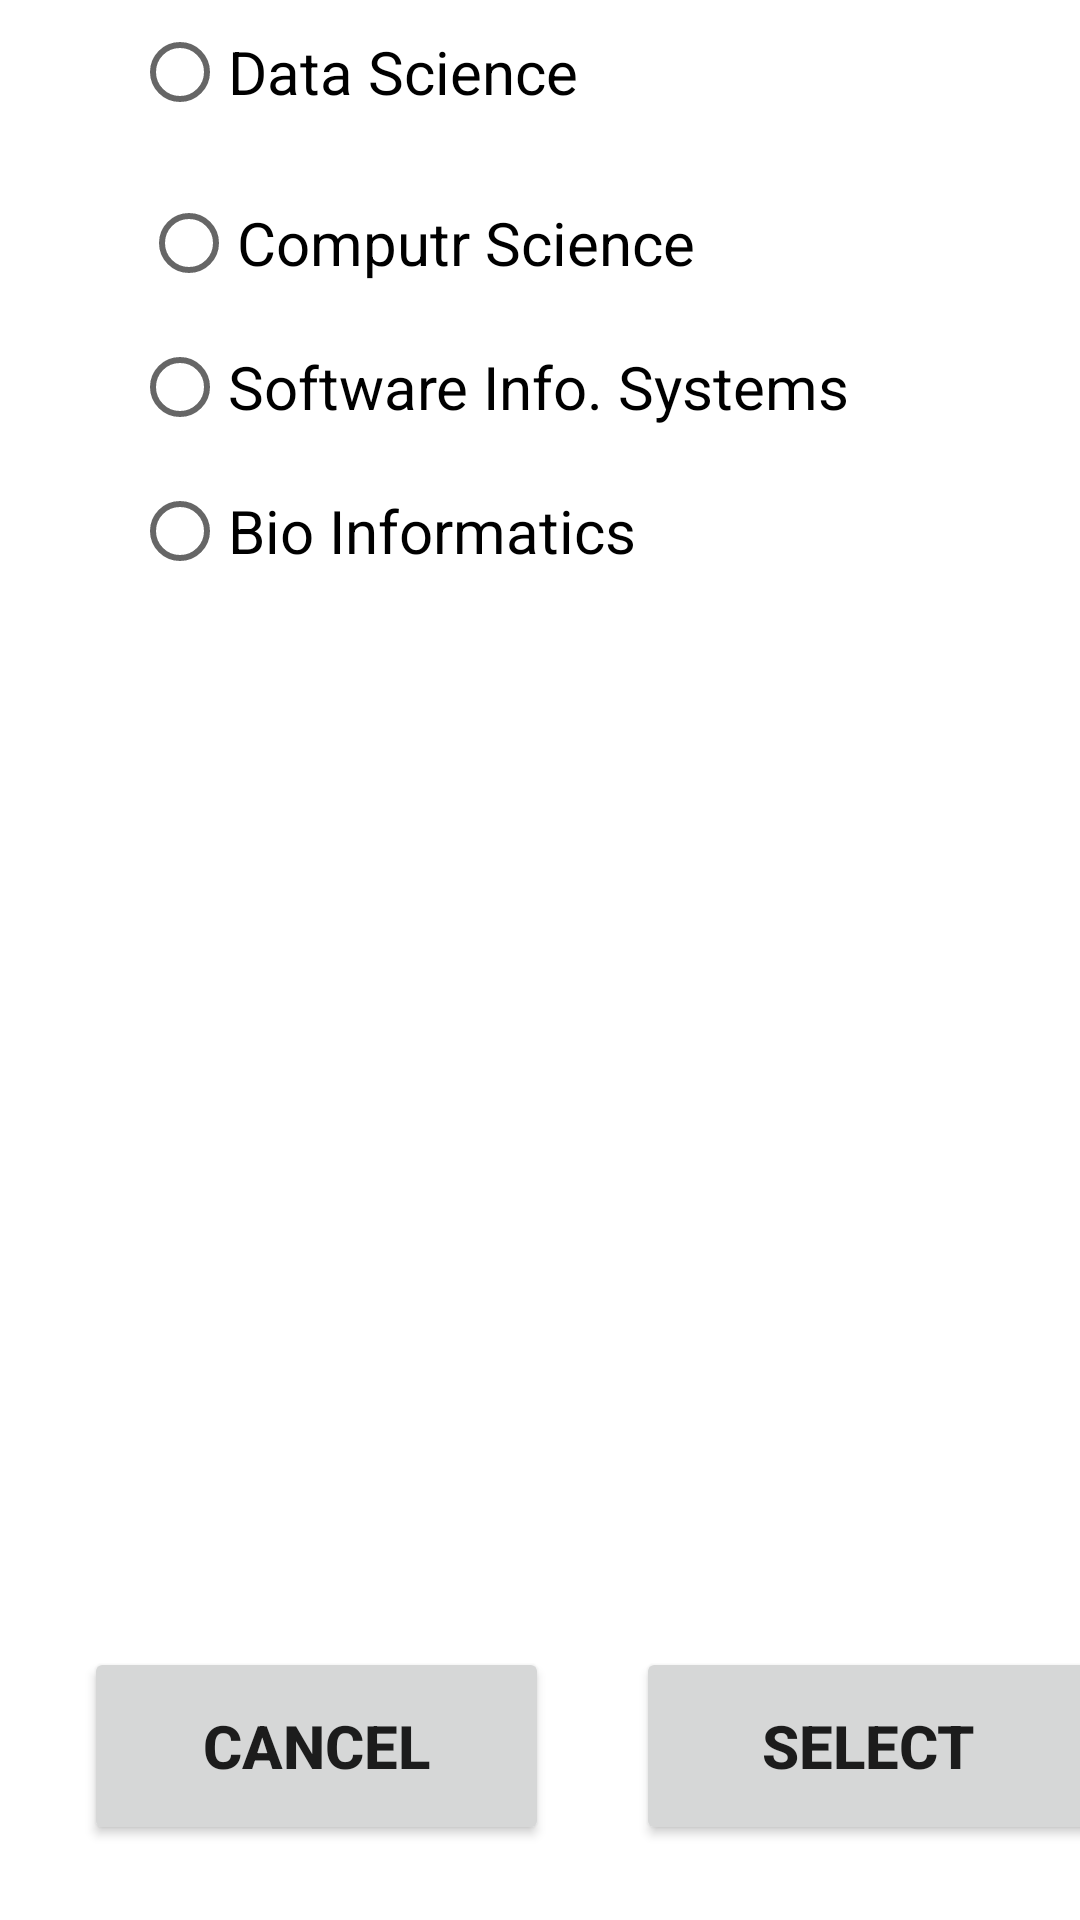

Android layout source for this screen:
<!-- AndroidManifest.xml: application theme Theme.Group6_InCalss04 -->
<!-- res/layout/activity_department_actvity.xml -->
<?xml version="1.0" encoding="utf-8"?>
<androidx.constraintlayout.widget.ConstraintLayout xmlns:android="http://schemas.android.com/apk/res/android"
    xmlns:app="http://schemas.android.com/apk/res-auto"
    xmlns:tools="http://schemas.android.com/tools"
    android:layout_width="match_parent"
    android:layout_height="match_parent"
    tools:context=".department_actvity">

    <Button
        android:id="@+id/canceldepbutton"
        android:layout_width="155dp"
        android:layout_height="66dp"
        android:layout_marginStart="28dp"
        android:layout_marginBottom="25dp"
        android:rotationX="0"
        android:text="Cancel"
        android:textSize="20sp"
        android:textStyle="bold"
        app:layout_constraintBottom_toBottomOf="parent"
        app:layout_constraintStart_toStartOf="parent" />

    <Button
        android:id="@+id/selectdepbutton"
        android:layout_width="155dp"
        android:layout_height="66dp"
        android:layout_marginStart="29dp"
        android:layout_marginBottom="25dp"
        android:rotationX="0"
        android:text="Select"
        android:textSize="20sp"
        android:textStyle="bold"
        app:layout_constraintBottom_toBottomOf="parent"
        app:layout_constraintStart_toEndOf="@+id/canceldepbutton" />

    <RadioButton
        android:id="@+id/softwareinfobutton"
        android:layout_width="wrap_content"
        android:layout_height="wrap_content"
        android:layout_marginStart="44dp"
        android:lineSpacingExtra="8sp"
        android:text="Software Info. Systems"
        android:textColor="@color/black"
        android:textSize="20sp"
        app:layout_constraintStart_toStartOf="parent"
        app:layout_constraintTop_toBottomOf="@+id/comscibutton" />

    <RadioButton
        android:id="@+id/bioinfobutton"
        android:layout_width="wrap_content"
        android:layout_height="48dp"
        android:layout_marginStart="44dp"
        android:lineSpacingExtra="8sp"
        android:text="Bio Informatics"
        android:textColor="@color/black"
        android:textSize="20sp"
        app:layout_constraintStart_toStartOf="parent"
        app:layout_constraintTop_toBottomOf="@+id/softwareinfobutton" />

    <RadioButton
        android:id="@+id/datascibutton"
        android:layout_width="wrap_content"
        android:layout_height="wrap_content"
        android:layout_marginStart="44dp"
        android:lineSpacingExtra="8sp"
        android:text="Data Science"
        android:textColor="@color/black"
        android:textSize="20sp"
        app:layout_constraintStart_toStartOf="parent"
        tools:layout_editor_absoluteY="201dp" />

    <RadioButton
        android:id="@+id/comscibutton"
        android:layout_width="wrap_content"
        android:layout_height="wrap_content"
        android:layout_marginStart="47dp"
        android:layout_marginTop="57dp"
        android:lineSpacingExtra="8sp"
        android:text="Computr Science "
        android:textColor="@color/black"
        android:textSize="20sp"
        app:layout_constraintStart_toStartOf="parent"
        app:layout_constraintTop_toTopOf="parent" />

</androidx.constraintlayout.widget.ConstraintLayout>
<!-- resources referenced by this layout -->
<resources>
  <style name="Theme.Group6_InCalss04" parent="Theme.MaterialComponents.DayNight.DarkActionBar">
          
          <item name="colorPrimary">@color/purple_500</item>
          <item name="colorPrimaryVariant">@color/purple_700</item>
          <item name="colorOnPrimary">@color/white</item>
          
          <item name="colorSecondary">@color/teal_200</item>
          <item name="colorSecondaryVariant">@color/teal_700</item>
          <item name="colorOnSecondary">@color/black</item>
          
          <item name="android:statusBarColor" tools:targetApi="l">?attr/colorPrimaryVariant</item>
          
      </style>
  <!-- not gathered from this repository: default colours our renderer supplied (Android Studio template values) -->
  <color name="purple_500">#FF6200EE</color>
  <color name="purple_700">#FF3700B3</color>
  <color name="teal_200">#FF03DAC5</color>
  <color name="teal_700">#FF018786</color>
  <color name="black">#FF000000</color>
  <color name="white">#FFFFFFFF</color>
</resources>
